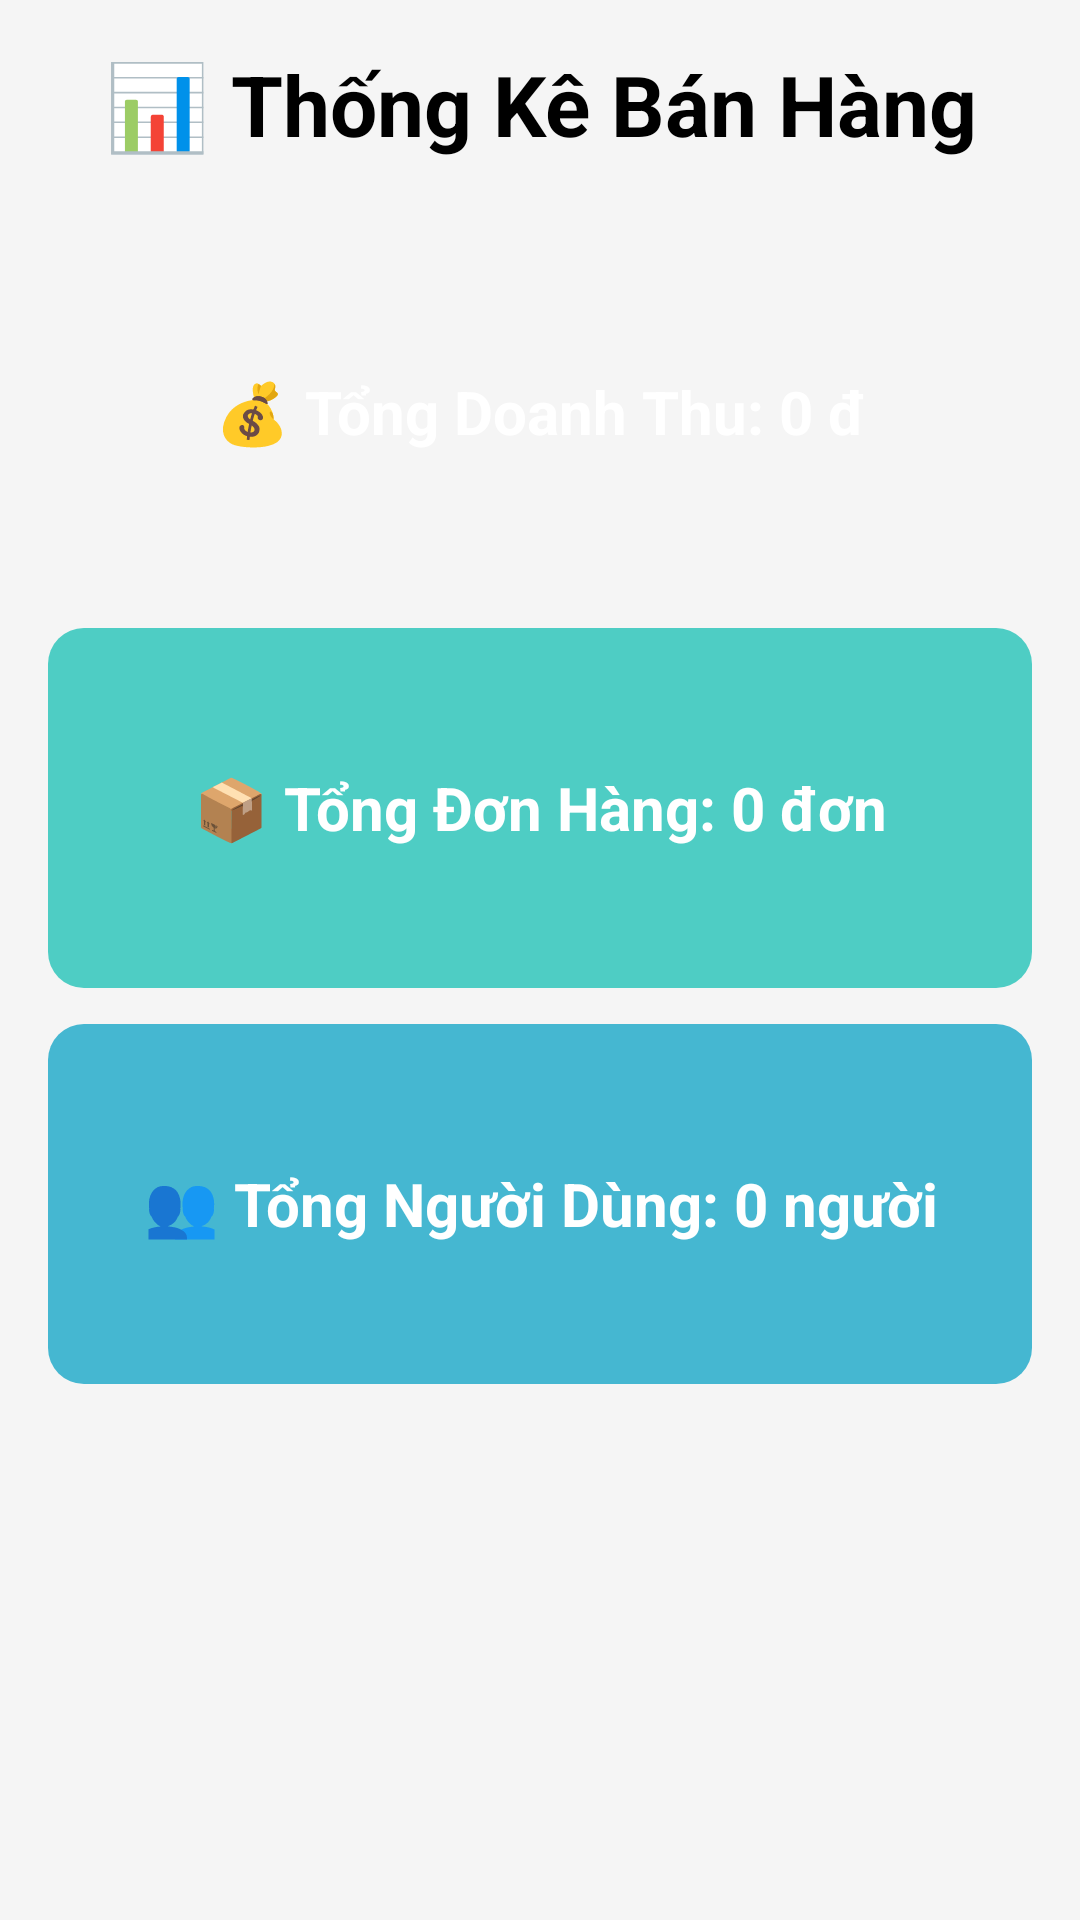

Write the Android layout XML for this screen, with the resource values it uses.
<!-- AndroidManifest.xml: application theme Theme.DatDoUongProMac2 -->
<!-- res/layout/activity_statistics.xml -->
<?xml version="1.0" encoding="utf-8"?>
<LinearLayout xmlns:android="http://schemas.android.com/apk/res/android"
    android:layout_width="match_parent"
    android:layout_height="match_parent"
    android:orientation="vertical"
    android:padding="16dp"
    android:background="#F5F5F5">

    <TextView
        android:layout_width="match_parent"
        android:layout_height="wrap_content"
        android:text="📊 Thống Kê Bán Hàng"
        android:textSize="28sp"
        android:textStyle="bold"
        android:gravity="center"
        android:textColor="@android:color/black"
        android:paddingBottom="24dp"/>

    
    <LinearLayout
        android:layout_width="match_parent"
        android:layout_height="120dp"
        android:orientation="vertical"
        android:padding="16dp"
        android:background="@drawable/bg_stat_revenue"
        android:gravity="center"
        android:layout_marginBottom="12dp">

        <TextView
            android:id="@+id/tvRevenue"
            android:layout_width="match_parent"
            android:layout_height="wrap_content"
            android:text="💰 Tổng Doanh Thu: 0 đ"
            android:textSize="20sp"
            android:textStyle="bold"
            android:textColor="@android:color/white"
            android:gravity="center"/>

    </LinearLayout>

    
    <LinearLayout
        android:layout_width="match_parent"
        android:layout_height="120dp"
        android:orientation="vertical"
        android:padding="16dp"
        android:background="@drawable/bg_stat_order"
        android:gravity="center"
        android:layout_marginBottom="12dp">

        <TextView
            android:id="@+id/tvTotalOrders"
            android:layout_width="match_parent"
            android:layout_height="wrap_content"
            android:text="📦 Tổng Đơn Hàng: 0 đơn"
            android:textSize="20sp"
            android:textStyle="bold"
            android:textColor="@android:color/white"
            android:gravity="center"/>

    </LinearLayout>

    
    <LinearLayout
        android:layout_width="match_parent"
        android:layout_height="120dp"
        android:orientation="vertical"
        android:padding="16dp"
        android:background="@drawable/bg_stat_user"
        android:gravity="center">

        <TextView
            android:id="@+id/tvTotalUsers"
            android:layout_width="match_parent"
            android:layout_height="wrap_content"
            android:text="👥 Tổng Người Dùng: 0 người"
            android:textSize="20sp"
            android:textStyle="bold"
            android:textColor="@android:color/white"
            android:gravity="center"/>

    </LinearLayout>

</LinearLayout>
<!-- resources referenced by this layout -->
<resources>
  <!-- drawable bg_stat_order (drawable) -->
  <?xml version="1.0" encoding="utf-8"?>
  <shape xmlns:android="http://schemas.android.com/apk/res/android">
      <solid android:color="#4ECDC4"/>
      <corners android:radius="12dp"/>
  </shape>
  <!-- drawable bg_stat_user (drawable) -->
  <?xml version="1.0" encoding="utf-8"?>
  <shape xmlns:android="http://schemas.android.com/apk/res/android">
      <solid android:color="#45B7D1"/>
      <corners android:radius="12dp"/>
  </shape>
  <style name="Theme.DatDoUongProMac2" parent="Theme.MaterialComponents.DayNight.NoActionBar">
          
          <item name="colorPrimary">@color/colorPrimary</item>
          <item name="colorPrimaryDark">@color/colorPrimaryDark</item>
          <item name="colorAccent">@color/colorAccent</item>
          <item name="windowActionBar">false</item>
          <item name="windowNoTitle">true</item>
      </style>
  <!-- not gathered from this repository: default colours our renderer supplied (Android Studio template values) -->
  <color name="colorPrimary">#FF6200EE</color>
  <color name="colorPrimaryDark">#FF3700B3</color>
  <color name="colorAccent">#FF03DAC5</color>
</resources>
